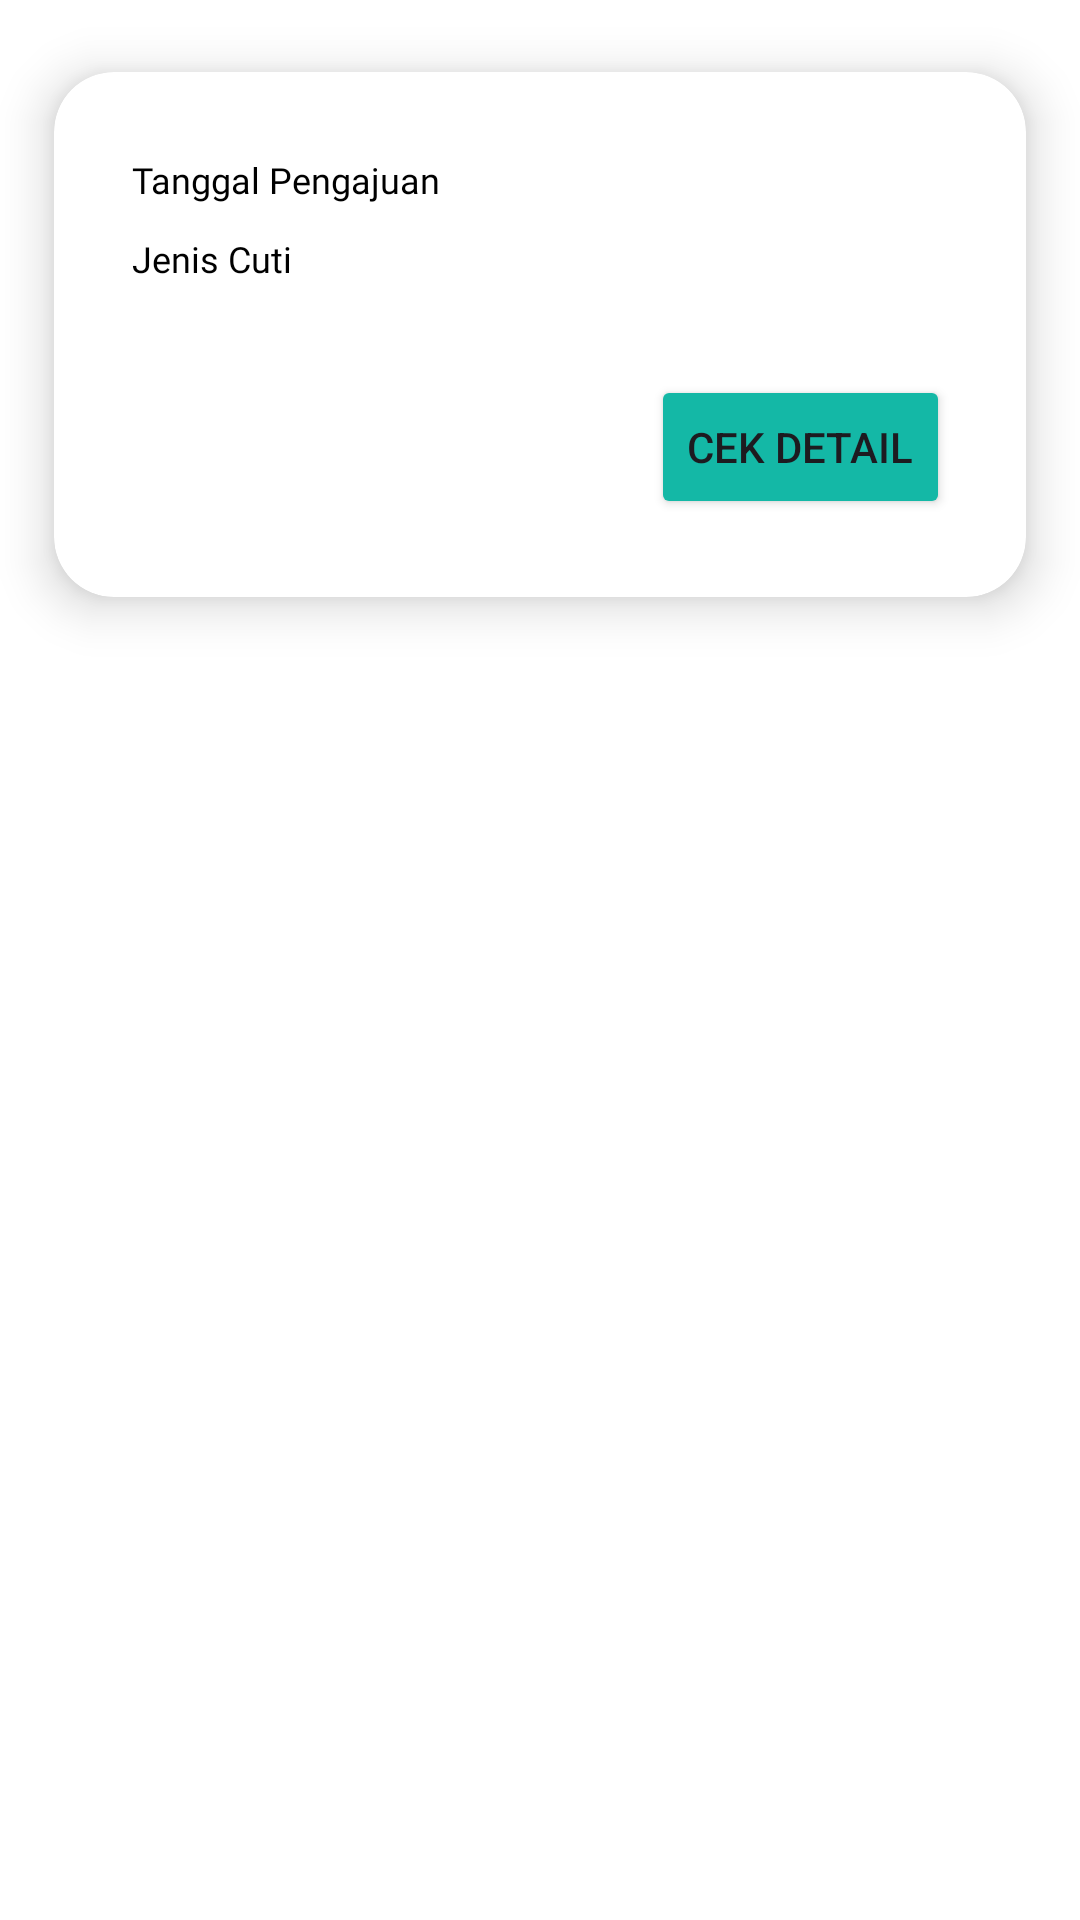

Produce the Android XML layout that renders to this screen, including the resource entries it uses.
<!-- AndroidManifest.xml: application theme Theme.Absen -->
<!-- res/layout/detil_riwayat_pengajuan.xml -->
<androidx.constraintlayout.widget.ConstraintLayout
    xmlns:app="http://schemas.android.com/apk/res-auto"
    xmlns:android="http://schemas.android.com/apk/res/android"
    xmlns:tools="http://schemas.android.com/tools"
    android:layout_width="match_parent"
    android:layout_height="match_parent"
    android:background="@color/white">

    <androidx.cardview.widget.CardView
        android:layout_width="match_parent"
        android:layout_height="wrap_content"
        app:cardElevation="10dp"
        app:cardCornerRadius="20dp"
        app:cardBackgroundColor="@color/white"
        app:cardMaxElevation="12dp"
        app:contentPadding="10dp"
        app:cardPreventCornerOverlap="true"
        app:cardUseCompatPadding="true"
        app:layout_constraintStart_toStartOf="parent"
        app:layout_constraintTop_toTopOf="parent">

        <androidx.constraintlayout.widget.ConstraintLayout
            android:layout_width="match_parent"
            android:layout_height="155dp">

            <TextView
                android:id="@+id/ou_tanggal_pengajuan"
                android:layout_width="wrap_content"
                android:layout_height="wrap_content"
                android:layout_marginStart="16dp"
                android:fontFamily="@font/poppinsmedium"
                android:text="Tanggal Pengajuan"
                android:textColor="@color/black"
                android:textSize="12sp"
                app:layout_constraintBottom_toBottomOf="parent"
                app:layout_constraintStart_toStartOf="parent"
                app:layout_constraintTop_toTopOf="parent"
                app:layout_constraintVertical_bias="0.128" />

            <TextView
                android:id="@+id/ou_jenis_cuti"
                android:layout_width="wrap_content"
                android:layout_height="wrap_content"
                android:layout_marginTop="10dp"
                android:layout_marginStart="16dp"
                android:fontFamily="@font/poppinsmedium"
                android:text="Jenis Cuti"
                android:textColor="@color/black"
                android:textSize="12sp"
                app:layout_constraintTop_toBottomOf="@id/ou_tanggal_pengajuan"
                app:layout_constraintStart_toStartOf="parent"
                app:layout_constraintVertical_bias="0.128" />

            <Button
                android:id="@+id/btn_detail"
                android:layout_width="wrap_content"
                android:layout_height="wrap_content"
                android:text="Cek Detail"
                android:backgroundTint="@color/green"
                app:layout_constraintBottom_toBottomOf="parent"
                app:layout_constraintEnd_toEndOf="parent"
                app:layout_constraintHorizontal_bias="0.925"
                app:layout_constraintStart_toStartOf="parent"
                app:layout_constraintTop_toTopOf="parent"
                app:layout_constraintVertical_bias="0.85" />

        </androidx.constraintlayout.widget.ConstraintLayout>
    </androidx.cardview.widget.CardView>


</androidx.constraintlayout.widget.ConstraintLayout>
<!-- resources referenced by this layout -->
<resources>
  <color name="black">#FF000000</color>
  <color name="green">#14B8A6</color>
  <color name="white">#FFFFFFFF</color>
  <style name="Theme.Absen" parent="Base.Theme.Absen" />
  <style name="Base.Theme.Absen" parent="Theme.Material3.DayNight.NoActionBar">
          
          
      </style>
</resources>
